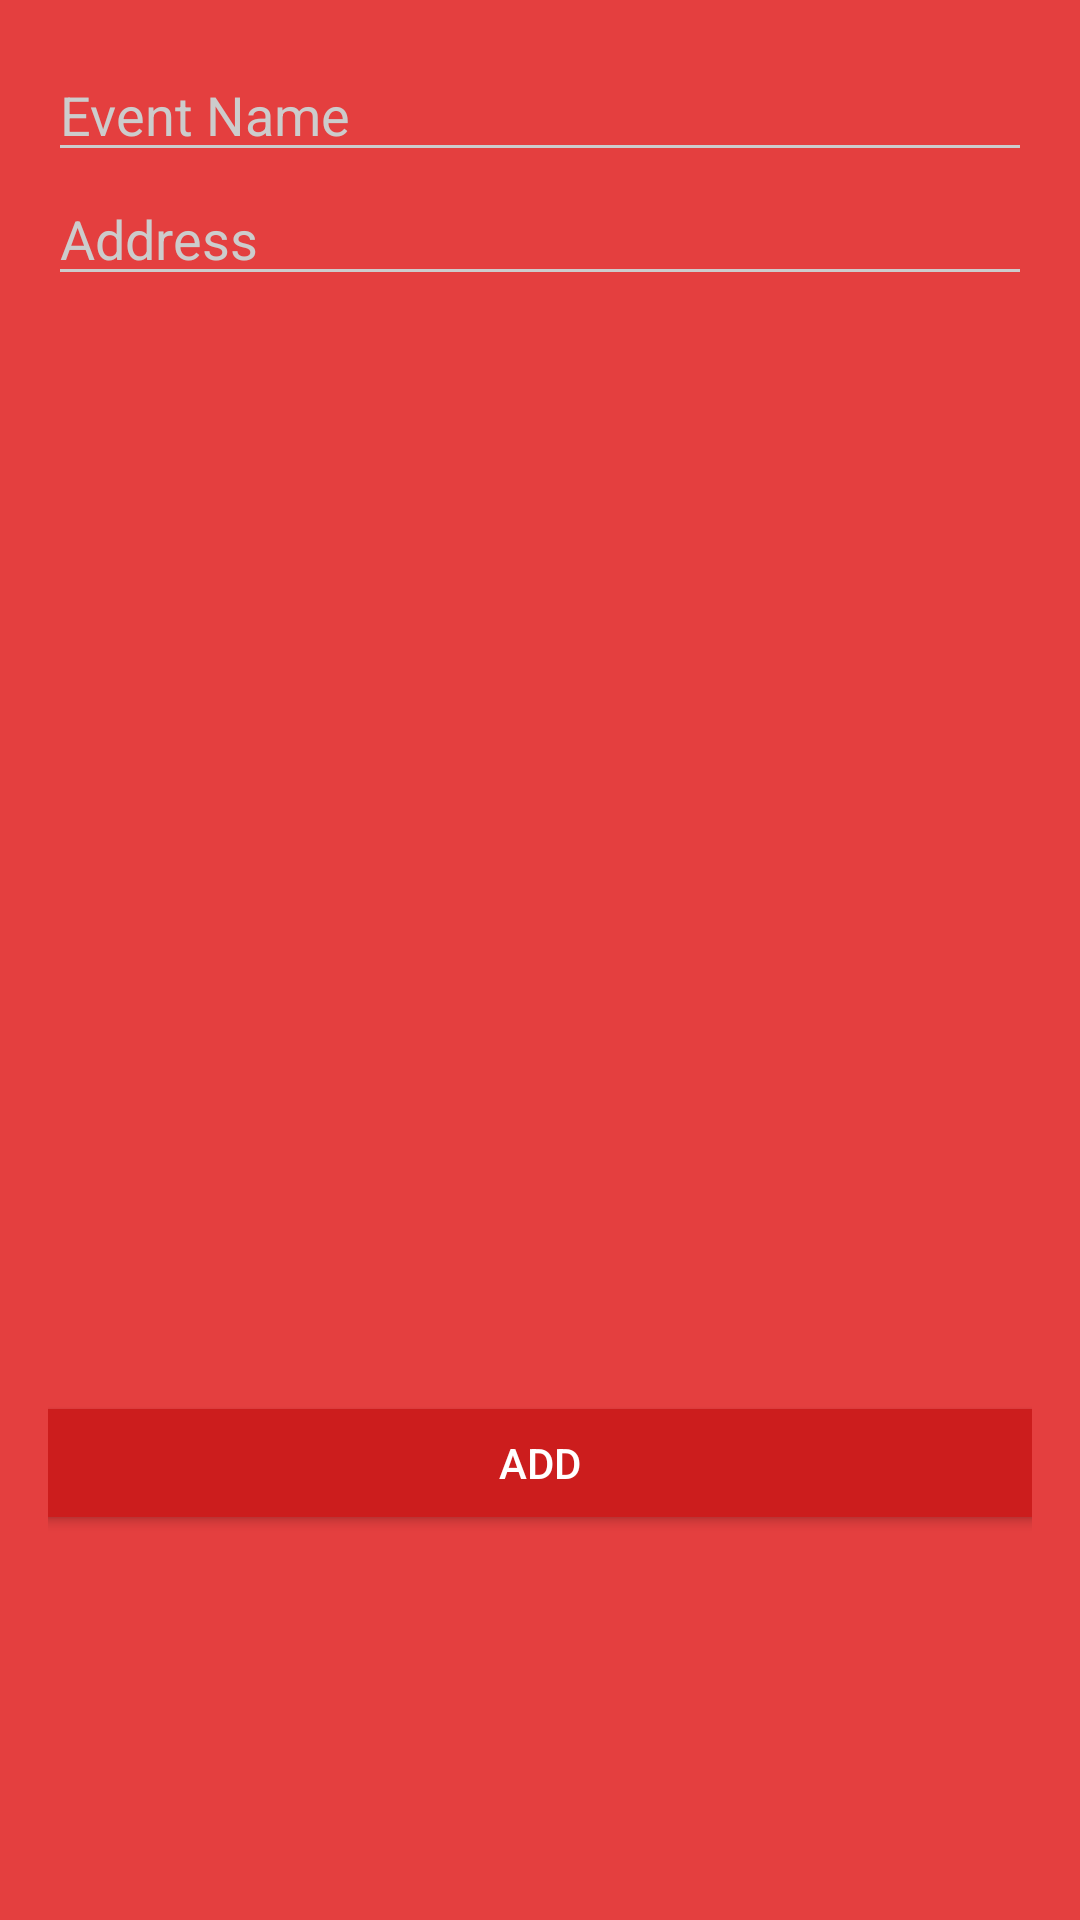

Reconstruct the res/layout file that produces this screen, plus the resources it refers to.
<!-- AndroidManifest.xml: activity theme AppTheme.Dark -->
<!-- res/layout/activity_add_new_event.xml -->
<?xml version="1.0" encoding="utf-8"?>
<LinearLayout xmlns:android="http://schemas.android.com/apk/res/android"
    xmlns:tools="http://schemas.android.com/tools"
    android:layout_width="match_parent"
    android:layout_height="match_parent"
    android:orientation="vertical"

    android:paddingBottom="@dimen/activity_vertical_margin"
    android:paddingLeft="@dimen/activity_horizontal_margin"
    android:paddingRight="@dimen/activity_horizontal_margin"
    android:paddingTop="@dimen/activity_vertical_margin"
    tools:context=".activity.AddNewEventActivity">

    <EditText
        android:id="@+id/eventName"
        android:layout_width="match_parent"
        android:layout_height="wrap_content"
        android:hint="Event Name" />

    <EditText
        android:id="@+id/eventAddress"
        android:layout_width="match_parent"
        android:layout_height="wrap_content"
        android:hint="Address" />



    <LinearLayout
        android:layout_width="match_parent"
        android:orientation="vertical"
        android:layout_height="350dp">


        <ImageView
            android:id="@+id/eventImageView"
            android:layout_width="match_parent"
            android:layout_height="292dp"
            android:layout_marginTop="28dp" />

    </LinearLayout>

    <Button
        android:id="@+id/addEventBtn"
        android:layout_width="347dp"
        android:layout_height="wrap_content"
        android:layout_gravity="center"
        android:layout_marginTop="15dp"
        android:text="Add"
        android:onClick="onEventAdd"/>


</LinearLayout>
<!-- resources referenced by this layout -->
<resources>
  <dimen name="activity_horizontal_margin">16dp</dimen>
  <dimen name="activity_vertical_margin">16dp</dimen>
  <style name="AppTheme.Dark" parent="Theme.AppCompat.NoActionBar">
          <item name="colorPrimary">@color/primary</item>
          <item name="colorPrimaryDark">@color/primary_dark</item>
          <item name="colorAccent">@color/accent</item>
  
          <item name="android:windowBackground">@color/primary</item>
  
          <item name="colorControlNormal">@color/iron</item>
          <item name="colorControlActivated">@color/white</item>
          <item name="colorControlHighlight">@color/white</item>
          <item name="android:textColorHint">@color/iron</item>
  
          <item name="colorButtonNormal">@color/primary_darker</item>
          <item name="android:colorButtonNormal">@color/primary_darker</item>
          <item name="android:actionModeBackground">@color/primary</item>
          <item name="windowActionBar">false</item>
          <item name="android:maxLength">500</item>
          <item name="android:maxLines">2</item>
          <item name="android:ellipsize">end</item>
      </style>
  <color name="primary">#E43F3F</color>
  <color name="primary_dark">#e12929</color>
  <color name="accent">#FFFFFF</color>
  <color name="iron">#CCCCCC</color>
  <color name="white">#FFFFFF</color>
  <color name="primary_darker">#CC1D1D</color>
</resources>
